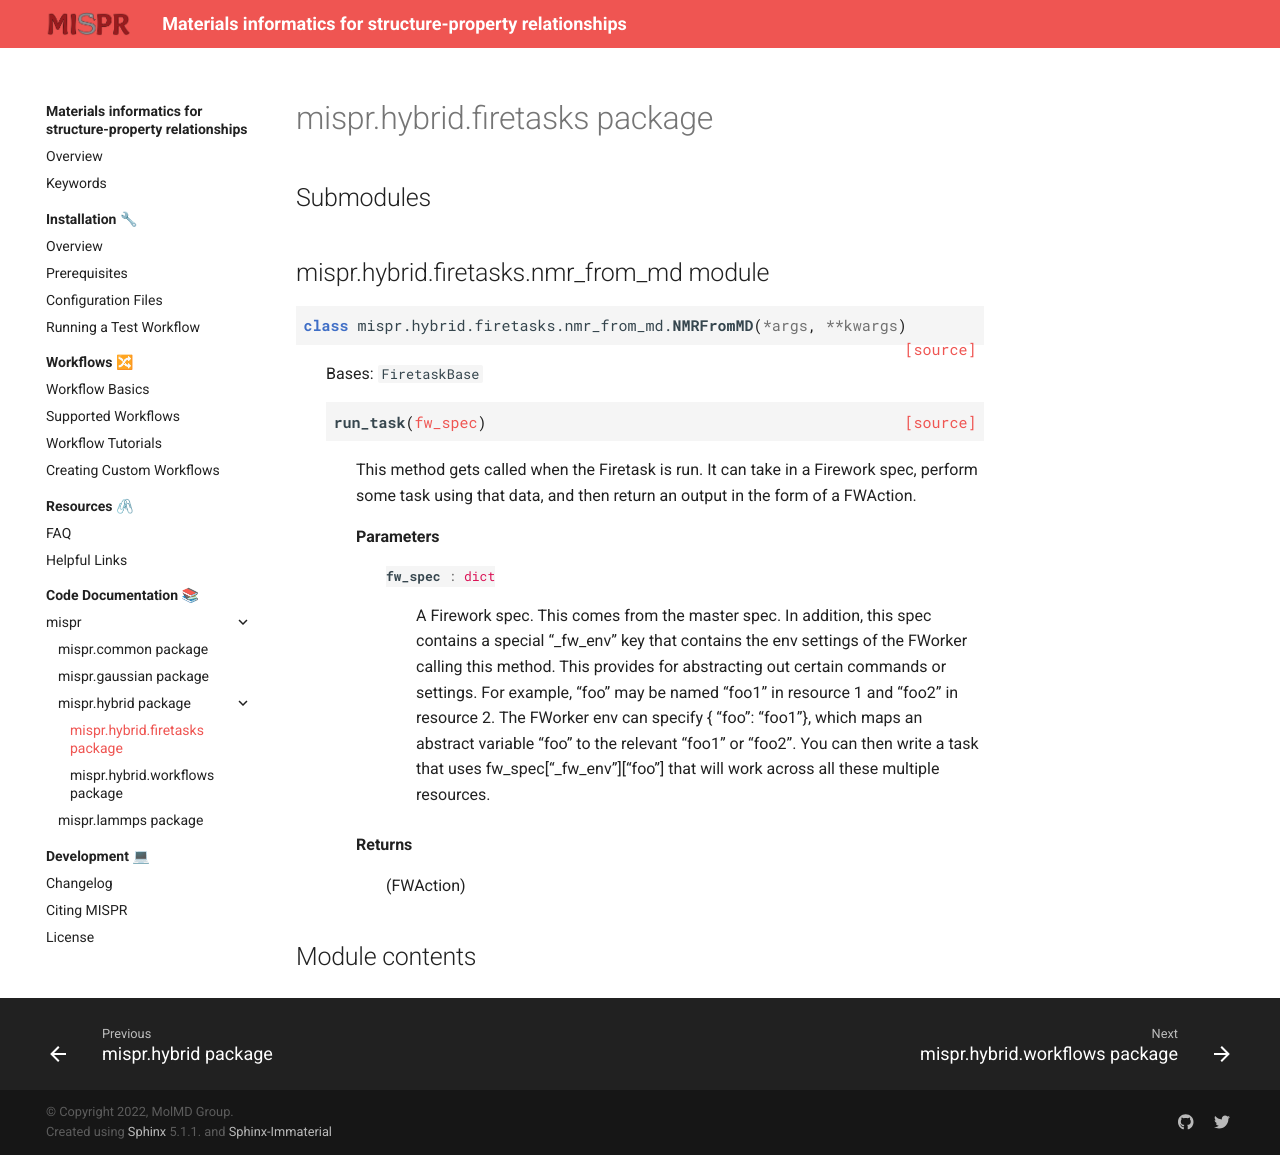

repository: molmd/mispr · page: html/mispr.hybrid.firetasks.html · generator: sphinx

mispr.hybrid.firetasks package
==============================

Submodules
----------

mispr.hybrid.firetasks.nmr\_from\_md module
-------------------------------------------

.. automodule:: mispr.hybrid.firetasks.nmr_from_md
   :members:
   :undoc-members:
   :show-inheritance:

Module contents
---------------

.. automodule:: mispr.hybrid.firetasks
   :members:
   :undoc-members:
   :show-inheritance:
